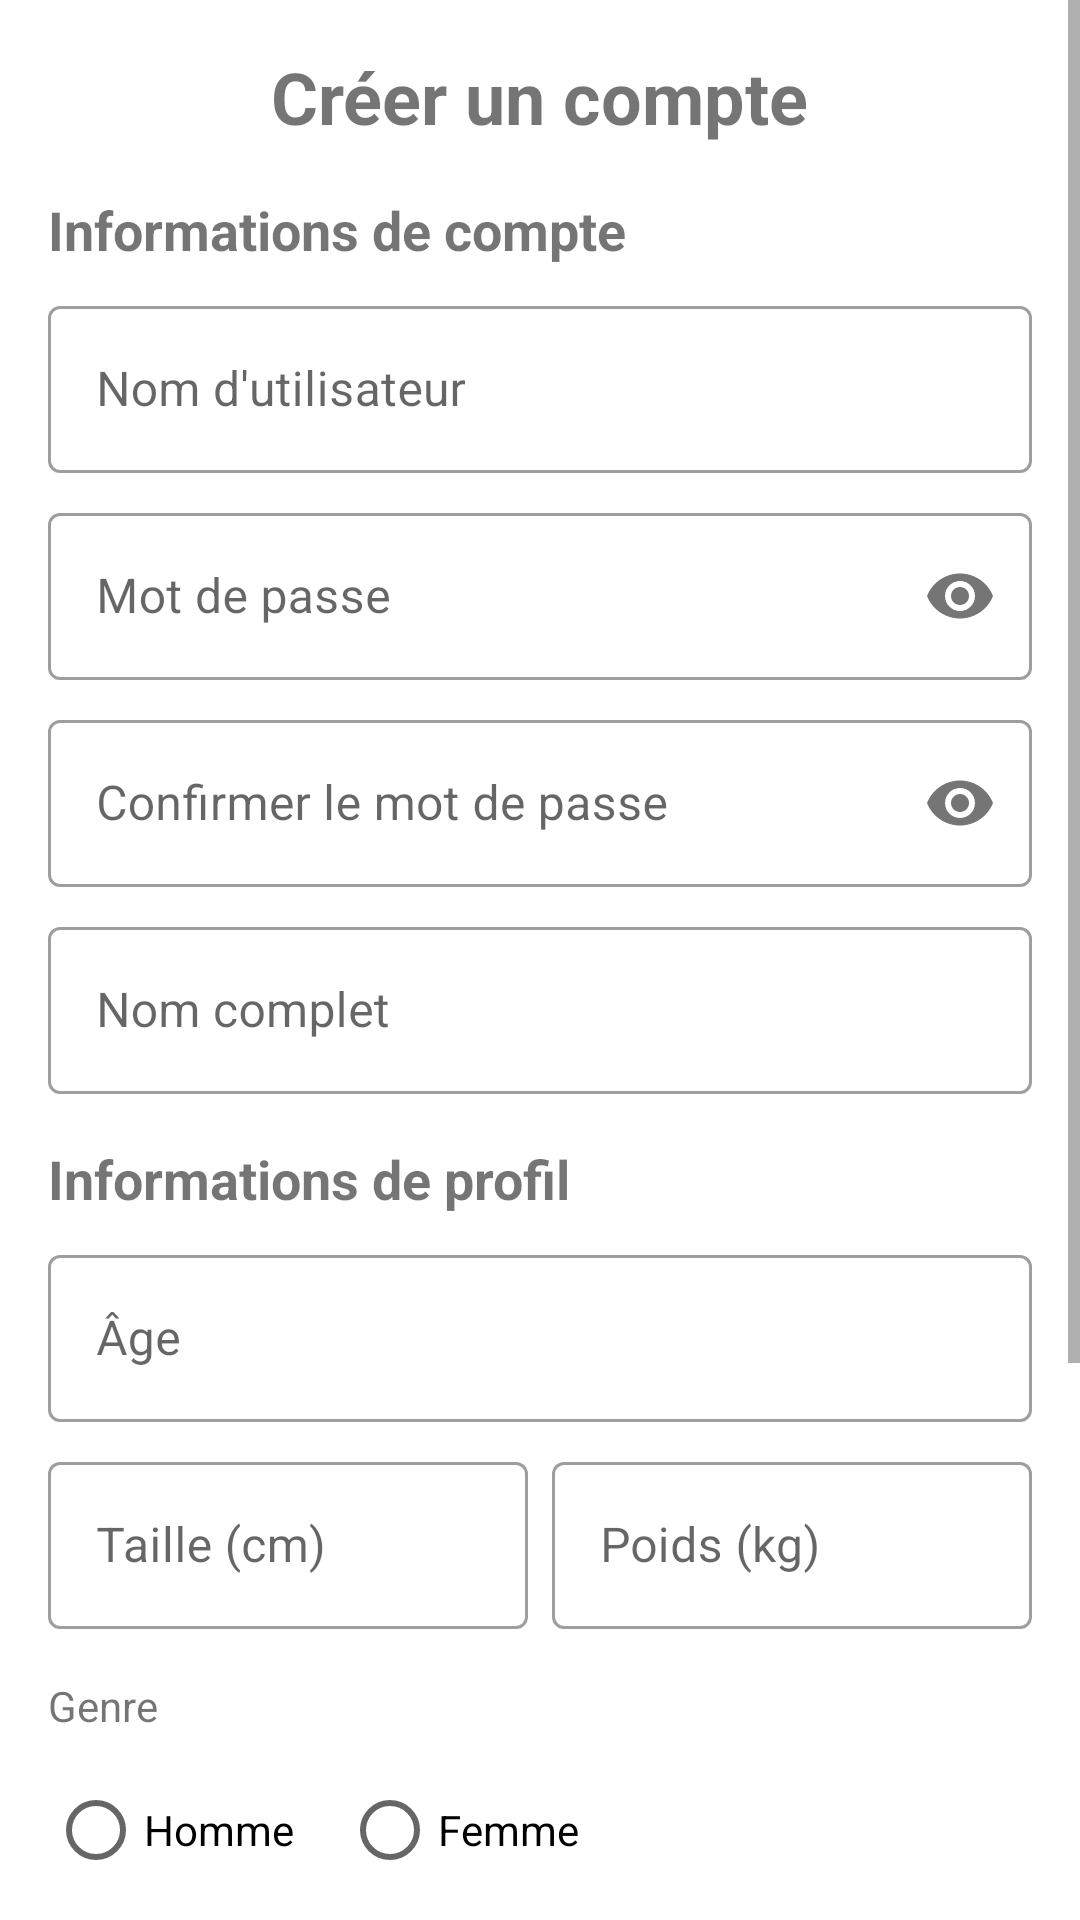

Here is an Android app screen rendered from its layout file. Give the layout XML and the strings, colors and styles it references.
<!-- AndroidManifest.xml: application theme Theme.NutriTrack -->
<!-- res/layout/activity_register.xml -->
<?xml version="1.0" encoding="utf-8"?>
<ScrollView xmlns:android="http://schemas.android.com/apk/res/android"
    xmlns:app="http://schemas.android.com/apk/res-auto"
    xmlns:tools="http://schemas.android.com/tools"
    android:layout_width="match_parent"
    android:layout_height="match_parent"
    android:fillViewport="true"
    tools:context=".RegisterActivity">

    <androidx.constraintlayout.widget.ConstraintLayout
        android:layout_width="match_parent"
        android:layout_height="wrap_content"
        android:padding="16dp">

        <TextView
            android:id="@+id/tv_register_title"
            android:layout_width="wrap_content"
            android:layout_height="wrap_content"
            android:text="@string/create_an_account"
            android:textSize="24sp"
            android:textStyle="bold"
            app:layout_constraintEnd_toEndOf="parent"
            app:layout_constraintStart_toStartOf="parent"
            app:layout_constraintTop_toTopOf="parent" />

        
        <TextView
            android:id="@+id/tv_account_section"
            android:layout_width="match_parent"
            android:layout_height="wrap_content"
            android:layout_marginTop="16dp"
            android:text="@string/account_information"
            android:textSize="18sp"
            android:textStyle="bold"
            app:layout_constraintTop_toBottomOf="@+id/tv_register_title" />

        <com.google.android.material.textfield.TextInputLayout
            android:id="@+id/til_username"
            style="@style/Widget.MaterialComponents.TextInputLayout.OutlinedBox"
            android:layout_width="match_parent"
            android:layout_height="wrap_content"
            android:layout_marginTop="8dp"
            android:hint="@string/username"
            app:layout_constraintTop_toBottomOf="@+id/tv_account_section">

            <com.google.android.material.textfield.TextInputEditText
                android:id="@+id/et_username"
                android:layout_width="match_parent"
                android:layout_height="wrap_content"
                android:inputType="text" />
        </com.google.android.material.textfield.TextInputLayout>

        <com.google.android.material.textfield.TextInputLayout
            android:id="@+id/til_password"
            style="@style/Widget.MaterialComponents.TextInputLayout.OutlinedBox"
            android:layout_width="match_parent"
            android:layout_height="wrap_content"
            android:layout_marginTop="8dp"
            android:hint="@string/password"
            app:passwordToggleEnabled="true"
            app:layout_constraintTop_toBottomOf="@+id/til_username">

            <com.google.android.material.textfield.TextInputEditText
                android:id="@+id/et_password"
                android:layout_width="match_parent"
                android:layout_height="wrap_content"
                android:inputType="textPassword" />
        </com.google.android.material.textfield.TextInputLayout>

        <com.google.android.material.textfield.TextInputLayout
            android:id="@+id/til_confirm_password"
            style="@style/Widget.MaterialComponents.TextInputLayout.OutlinedBox"
            android:layout_width="match_parent"
            android:layout_height="wrap_content"
            android:layout_marginTop="8dp"
            android:hint="@string/confirm_password"
            app:passwordToggleEnabled="true"
            app:layout_constraintTop_toBottomOf="@+id/til_password">

            <com.google.android.material.textfield.TextInputEditText
                android:id="@+id/et_confirm_password"
                android:layout_width="match_parent"
                android:layout_height="wrap_content"
                android:inputType="textPassword" />
        </com.google.android.material.textfield.TextInputLayout>

        <com.google.android.material.textfield.TextInputLayout
            android:id="@+id/til_name"
            style="@style/Widget.MaterialComponents.TextInputLayout.OutlinedBox"
            android:layout_width="match_parent"
            android:layout_height="wrap_content"
            android:layout_marginTop="8dp"
            android:hint="@string/full_name"
            app:layout_constraintTop_toBottomOf="@+id/til_confirm_password">

            <com.google.android.material.textfield.TextInputEditText
                android:id="@+id/et_name"
                android:layout_width="match_parent"
                android:layout_height="wrap_content"
                android:inputType="textPersonName" />
        </com.google.android.material.textfield.TextInputLayout>

        
        <TextView
            android:id="@+id/tv_profile_section"
            android:layout_width="match_parent"
            android:layout_height="wrap_content"
            android:layout_marginTop="16dp"
            android:text="@string/profile_information"
            android:textSize="18sp"
            android:textStyle="bold"
            app:layout_constraintTop_toBottomOf="@+id/til_name" />

        <com.google.android.material.textfield.TextInputLayout
            android:id="@+id/til_age"
            style="@style/Widget.MaterialComponents.TextInputLayout.OutlinedBox"
            android:layout_width="match_parent"
            android:layout_height="wrap_content"
            android:layout_marginTop="8dp"
            android:hint="@string/age"
            app:layout_constraintTop_toBottomOf="@+id/tv_profile_section">

            <com.google.android.material.textfield.TextInputEditText
                android:id="@+id/et_age"
                android:layout_width="match_parent"
                android:layout_height="wrap_content"
                android:inputType="number" />
        </com.google.android.material.textfield.TextInputLayout>

        <com.google.android.material.textfield.TextInputLayout
            android:id="@+id/til_height"
            style="@style/Widget.MaterialComponents.TextInputLayout.OutlinedBox"
            android:layout_width="0dp"
            android:layout_height="wrap_content"
            android:layout_marginTop="8dp"
            android:layout_marginEnd="4dp"
            android:hint="@string/height_cm"
            app:layout_constraintEnd_toStartOf="@+id/til_weight"
            app:layout_constraintStart_toStartOf="parent"
            app:layout_constraintTop_toBottomOf="@+id/til_age">

            <com.google.android.material.textfield.TextInputEditText
                android:id="@+id/et_height"
                android:layout_width="match_parent"
                android:layout_height="wrap_content"
                android:inputType="numberDecimal" />
        </com.google.android.material.textfield.TextInputLayout>

        <com.google.android.material.textfield.TextInputLayout
            android:id="@+id/til_weight"
            style="@style/Widget.MaterialComponents.TextInputLayout.OutlinedBox"
            android:layout_width="0dp"
            android:layout_height="wrap_content"
            android:layout_marginStart="4dp"
            android:hint="@string/weight_kg"
            app:layout_constraintEnd_toEndOf="parent"
            app:layout_constraintStart_toEndOf="@+id/til_height"
            app:layout_constraintTop_toTopOf="@+id/til_height">

            <com.google.android.material.textfield.TextInputEditText
                android:id="@+id/et_weight"
                android:layout_width="match_parent"
                android:layout_height="wrap_content"
                android:inputType="numberDecimal" />
        </com.google.android.material.textfield.TextInputLayout>

        <TextView
            android:id="@+id/tv_gender_label"
            android:layout_width="wrap_content"
            android:layout_height="wrap_content"
            android:layout_marginTop="16dp"
            android:text="@string/gender"
            app:layout_constraintStart_toStartOf="parent"
            app:layout_constraintTop_toBottomOf="@+id/til_height" />

        <RadioGroup
            android:id="@+id/rg_gender"
            android:layout_width="match_parent"
            android:layout_height="wrap_content"
            android:layout_marginTop="8dp"
            android:orientation="horizontal"
            app:layout_constraintTop_toBottomOf="@+id/tv_gender_label">

            <RadioButton
                android:id="@+id/rb_male"
                android:layout_width="wrap_content"
                android:layout_height="wrap_content"
                android:layout_marginEnd="16dp"
                android:text="@string/male" />

            <RadioButton
                android:id="@+id/rb_female"
                android:layout_width="wrap_content"
                android:layout_height="wrap_content"
                android:text="@string/female" />
        </RadioGroup>

        <TextView
            android:id="@+id/tv_activity_level_label"
            android:layout_width="wrap_content"
            android:layout_height="wrap_content"
            android:layout_marginTop="16dp"
            android:text="@string/activity_level"
            app:layout_constraintStart_toStartOf="parent"
            app:layout_constraintTop_toBottomOf="@+id/rg_gender" />

        <Spinner
            android:id="@+id/sp_activity_level"
            android:layout_width="match_parent"
            android:layout_height="wrap_content"
            android:layout_marginTop="8dp"
            android:entries="@array/activity_levels"
            app:layout_constraintTop_toBottomOf="@+id/tv_activity_level_label" />

        <TextView
            android:id="@+id/tv_goal_label"
            android:layout_width="wrap_content"
            android:layout_height="wrap_content"
            android:layout_marginTop="16dp"
            android:text="@string/goal"
            app:layout_constraintStart_toStartOf="parent"
            app:layout_constraintTop_toBottomOf="@+id/sp_activity_level" />

        <Spinner
            android:id="@+id/sp_goal"
            android:layout_width="match_parent"
            android:layout_height="wrap_content"
            android:layout_marginTop="8dp"
            android:entries="@array/goals"
            app:layout_constraintTop_toBottomOf="@+id/tv_goal_label" />

        <Button
            android:id="@+id/btn_register"
            android:layout_width="match_parent"
            android:layout_height="wrap_content"
            android:layout_marginTop="32dp"
            android:padding="12dp"
            android:text="@string/register"
            app:layout_constraintTop_toBottomOf="@+id/sp_goal" />

        <TextView
            android:id="@+id/tv_login"
            android:layout_width="wrap_content"
            android:layout_height="wrap_content"
            android:layout_marginTop="16dp"
            android:text="@string/already_have_an_account_login"
            android:textColor="@color/colorPrimary"
            android:textSize="16sp"
            app:layout_constraintBottom_toBottomOf="parent"
            app:layout_constraintEnd_toEndOf="parent"
            app:layout_constraintStart_toStartOf="parent"
            app:layout_constraintTop_toBottomOf="@+id/btn_register"
            app:layout_constraintVertical_bias="0.0" />

    </androidx.constraintlayout.widget.ConstraintLayout>
</ScrollView>
<!-- resources referenced by this layout -->
<resources>
  <string-array name="activity_levels">
          <item>@string/sedentary</item>
          <item>@string/lightly_active</item>
          <item>@string/moderately_active</item>
          <item>@string/very_active</item>
          <item>@string/extra_active</item>
      </string-array>
  <string-array name="goals">
          <item>@string/lose_weight</item>
          <item>@string/maintain_weight</item>
          <item>@string/gain_muscle</item>
          <item>@string/gain_weight</item>
      </string-array>
  <color name="colorPrimary">#4CAF50</color>
  <string name="account_information">Informations de compte</string>
  <string name="activity_level">Niveau d'activité</string>
  <string name="age">Âge</string>
  <string name="already_have_an_account_login">Déjà un compte ? Connectez-vous</string>
  <string name="confirm_password">Confirmer le mot de passe</string>
  <string name="create_an_account">Créer un compte</string>
  <string name="female">Femme</string>
  <string name="full_name">Nom complet</string>
  <string name="gender">Genre</string>
  <string name="goal">Objectif</string>
  <string name="height_cm">Taille (cm)</string>
  <string name="male">Homme</string>
  <string name="password">Mot de passe</string>
  <string name="profile_information">Informations de profil</string>
  <string name="register">S'inscrire</string>
  <string name="username">Nom d'utilisateur</string>
  <string name="weight_kg">Poids (kg)</string>
  <style name="Theme.NutriTrack" parent="Theme.MaterialComponents.DayNight.DarkActionBar">
          
          <item name="colorPrimary">@color/colorPrimary</item>
          <item name="colorPrimaryVariant">@color/colorPrimaryDark</item>
          <item name="colorOnPrimary">@color/colorOnPrimary</item>
          
          <item name="colorSecondary">@color/colorSecondary</item>
          <item name="colorSecondaryVariant">@color/colorSecondary</item>
          <item name="colorOnSecondary">@color/colorOnSecondary</item>
          
          <item name="android:statusBarColor" tools:targetApi="l">?attr/colorPrimaryVariant</item>
          
          <item name="android:windowBackground">@color/colorBackground</item>
      </style>
  <color name="colorPrimaryDark">#388E3C</color>
  <color name="colorOnPrimary">#FFFFFF</color>
  <color name="colorSecondary">#FFC107</color>
  <color name="colorOnSecondary">#000000</color>
  <color name="colorBackground">#FFFFFF</color>
</resources>
